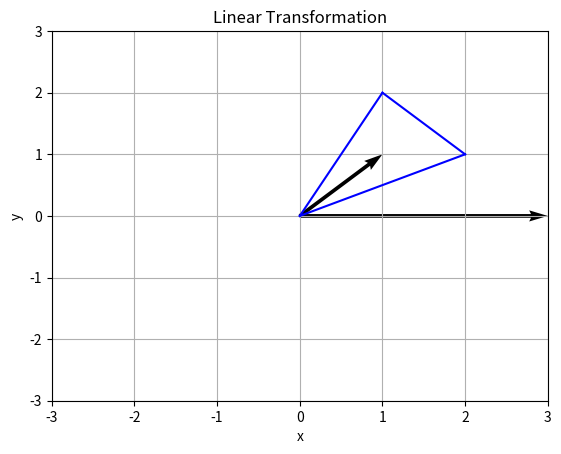

This chart was generated by the following Python code:
import numpy as np
import matplotlib.pyplot as plt

# Define the vertices of the triangle using vectors
v1 = np.array([0, 0])
v2 = np.array([1, 2])
v3 = np.array([2, 1])

# Plot the triangle
plt.plot([v1[0], v2[0]], [v1[1], v2[1]], color='b')
plt.plot([v2[0], v3[0]], [v2[1], v3[1]], color='b')
plt.plot([v3[0], v1[0]], [v3[1], v1[1]], color='b')


# Define a transformation matrix
A = np.array([[2, 1], [-1, 1]])

# Define a vector
v = np.array([1, 1])

# Perform a linear transformation
transformed_v = np.dot(A, v)

# Plot the original and transformed vectors
plt.quiver([0, 0], [0, 0], [v[0], transformed_v[0]], [v[1], transformed_v[1]],
           angles='xy', scale_units='xy', scale=1)
plt.xlim(-3, 3)
plt.ylim(-3, 3)
plt.xlabel('x')
plt.ylabel('y')
plt.title('Linear Transformation')
plt.grid()
plt.show()
